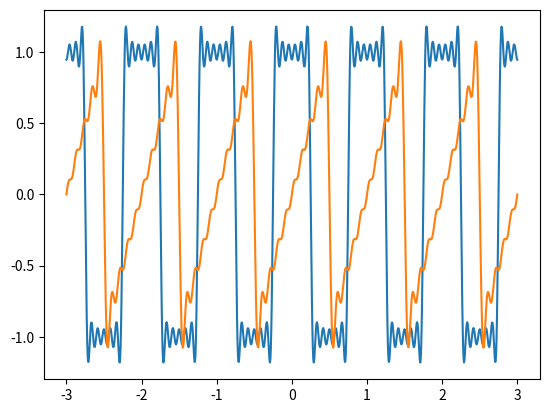

Reproduce this figure in Python.
from numpy import *
from matplotlib import pyplot as plt
#square wave

t = linspace(-3, 3, 1000)
f = 1  #fundamental frequency
A = 1  #amplitude
h1 = cos(2*pi*f*t)
h2 = (-1/3) * cos(2*pi*3*f*t)
h3 = (1/5) * cos(2*pi*5*f*t)
h4 = (-1/7) * cos(2*pi*7*f*t)
h5 = (1/9) * cos(2*pi*9*f*t)
h6 = (-1/11) * cos(2*pi*11*f*t)
h7 = (1/13) * cos(2*pi*13*f*t)
h8 = (-1/15) * cos(2*pi*15*f*t)
h9 = (1/17) * cos(2*pi*17*f*t)
h10 = (-1/19) * cos(2*pi*19*f*t)
h11 = (1/21) * cos(2*pi*21*f*t)
h12 = (-1/23) * cos(2*pi*23*f*t)
h13 = (1/25) * cos(2*pi*25*f*t)
h14 = (-1/27) * cos(2*pi*27*f*t)
h15 = (1/29) * cos(2*pi*29*f*t)
h16 = (-1/31) * cos(2*pi*31*f*t)

s = (4*A/pi) * (h1 + h2+ h3 + h4 + h5 + h6)

plt.plot(t, s)
plt.show()

#sawtooth
h1 = sin(2*pi*f*t)
h2 = (-1/2) * sin(2*pi*2*f*t)
h3 = (1/3) * sin(2*pi*3*f*t)
h4 = (-1/4) * sin(2*pi*4*f*t)
h5 = (1/5) * sin(2*pi*5*f*t)
h6 = (-1/6) * sin(2*pi*6*f*t)
h7 = (1/7) * sin(2*pi*7*f*t)
h8 = (-1/8) * sin(2*pi*8*f*t)
h9 = (1/9) * sin(2*pi*9*f*t)

s = (2*A/pi) * (h1 + h2 + h3 + h4 + h5 + h6 + h7 + h8 + h9)
plt.plot(t, s)
plt.show()
